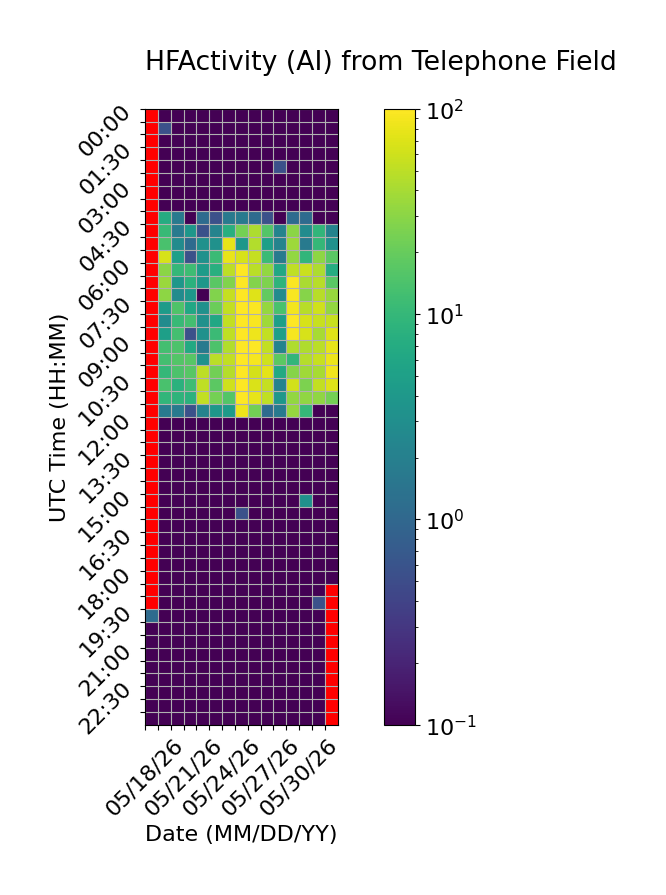

Values plotted in this chart, from the file beside it:
Time (UTC), 05/18/26, 05/19/26, 05/20/26, 05/21/26, 05/22/26, 05/23/26, 05/24/26, 05/25/26, 05/26/26, 05/27/26, 05/28/26, 05/29/26, 05/30/26, 05/31/26, 06/01/26
00:00, , 0.0, 0.0, 0.0, 0.0, 0.0, 0.0, 0.0, 0.0, 0.0, 0.0, 0.0, 0.0, 0.0, 0.0
00:30, , 0.5556, 0.0, 0.0, 0.0, 0.0, 0.0, 0.0, 0.0, 0.0, 0.0, 0.0, 0.0, 0.0, 0.0
01:00, , 0.0, 0.0, 0.0, 0.0, 0.0, 0.0, 0.0, 0.0, 0.0, 0.0, 0.0, 0.0, 0.0, 0.0
01:30, , 0.0, 0.0, 0.0, 0.0, 0.0, 0.0, 0.0, 0.0, 0.0, 0.0, 0.0, 0.0, 0.0, 0.0
02:00, , 0.0, 0.0, 0.0, 0.0, 0.0, 0.0, 0.0, 0.0, 0.0, 0.5556, 0.0, 0.0, 0.0, 0.0
02:30, , 0.0, 0.0, 0.0, 0.0, 0.0, 0.0, 0.0, 0.0, 0.0, 0.0, 0.0, 0.0, 0.0, 0.0
03:00, , 0.0, 0.0, 0.0, 0.0, 0.0, 0.0, 0.0, 0.0, 0.0, 0.0, 0.0, 0.0, 0.0, 0.0
03:30, , 0.0, 0.0, 0.0, 0.0, 0.0, 0.0, 0.0, 0.0, 0.0, 0.0, 0.0, 0.0, 0.0, 0.0
04:00, , 7.222, 1.667, 0.0, 1.111, 0.5556, 1.667, 1.667, 1.111, 0.5556, 0.0, 1.111, 1.111, 0.0, 0.0
04:30, , 10.56, 1.667, 3.889, 0.5556, 2.222, 7.778, 23.33, 42.22, 15.56, 2.222, 30.0, 2.778, 9.444, 2.222
05:00, , 13.89, 2.778, 1.111, 3.333, 3.333, 77.22, 3.889, 45.56, 5.0, 2.222, 36.67, 1.667, 10.0, 3.333
05:30, , 66.11, 5.0, 0.5556, 3.333, 11.11, 79.44, 66.11, 54.44, 11.11, 1.667, 32.22, 9.444, 31.11, 17.22
06:00, , 30.0, 10.0, 11.67, 4.444, 7.778, 50.0, 99.44, 48.33, 32.78, 6.111, 52.22, 57.78, 42.22, 7.222
06:30, , 35.56, 3.889, 8.333, 3.889, 17.22, 26.67, 100.0, 27.78, 26.11, 8.889, 96.67, 41.67, 47.78, 17.22
07:00, , 31.11, 2.778, 3.889, 0.0, 26.67, 55.0, 100.0, 70.56, 18.89, 2.778, 92.78, 28.33, 47.78, 34.44
07:30, , 4.444, 15.0, 6.111, 3.333, 21.11, 53.33, 100.0, 96.67, 33.89, 13.89, 89.44, 47.22, 60.0, 32.22
08:00, , 2.778, 10.56, 12.78, 3.333, 6.111, 53.33, 100.0, 93.89, 37.22, 5.0, 98.89, 65.0, 56.67, 55.56
08:30, , 5.0, 12.78, 0.5556, 3.333, 11.11, 51.11, 100.0, 83.33, 52.78, 5.0, 91.67, 65.0, 40.56, 70.56
09:00, , 12.78, 14.44, 6.667, 1.667, 14.44, 45.56, 100.0, 97.78, 52.78, 2.222, 44.44, 44.44, 48.89, 77.22
09:30, , 12.78, 15.56, 16.67, 3.333, 48.89, 53.33, 100.0, 90.56, 60.56, 17.78, 9.444, 46.67, 56.67, 82.22
10:00, , 10.0, 14.44, 16.67, 50.56, 22.78, 46.67, 100.0, 63.33, 75.56, 6.667, 28.89, 37.78, 40.0, 87.22
10:30, , 13.89, 8.333, 11.67, 52.22, 17.78, 60.0, 100.0, 67.78, 54.44, 2.222, 61.67, 25.56, 52.78, 70.56
11:00, , 9.444, 8.889, 8.333, 53.33, 23.33, 15.56, 100.0, 78.33, 51.67, 3.889, 32.78, 31.67, 31.67, 23.89
11:30, , 1.667, 1.667, 0.5556, 2.222, 3.889, 4.444, 84.44, 22.78, 1.111, 1.667, 33.33, 10.0, 0.0, 0.0
12:00, , 0.0, 0.0, 0.0, 0.0, 0.0, 0.0, 0.0, 0.0, 0.0, 0.0, 0.0, 0.0, 0.0, 0.0
12:30, , 0.0, 0.0, 0.0, 0.0, 0.0, 0.0, 0.0, 0.0, 0.0, 0.0, 0.0, 0.0, 0.0, 0.0
13:00, , 0.0, 0.0, 0.0, 0.0, 0.0, 0.0, 0.0, 0.0, 0.0, 0.0, 0.0, 0.0, 0.0, 0.0
13:30, , 0.0, 0.0, 0.0, 0.0, 0.0, 0.0, 0.0, 0.0, 0.0, 0.0, 0.0, 0.0, 0.0, 0.0
14:00, , 0.0, 0.0, 0.0, 0.0, 0.0, 0.0, 0.0, 0.0, 0.0, 0.0, 0.0, 0.0, 0.0, 0.0
14:30, , 0.0, 0.0, 0.0, 0.0, 0.0, 0.0, 0.0, 0.0, 0.0, 0.0, 0.0, 0.0, 0.0, 0.0
15:00, , 0.0, 0.0, 0.0, 0.0, 0.0, 0.0, 0.0, 0.0, 0.0, 0.0, 0.0, 3.333, 0.0, 0.0
15:30, , 0.0, 0.0, 0.0, 0.0, 0.0, 0.0, 0.5556, 0.0, 0.0, 0.0, 0.0, 0.0, 0.0, 0.0
16:00, , 0.0, 0.0, 0.0, 0.0, 0.0, 0.0, 0.0, 0.0, 0.0, 0.0, 0.0, 0.0, 0.0, 0.0
16:30, , 0.0, 0.0, 0.0, 0.0, 0.0, 0.0, 0.0, 0.0, 0.0, 0.0, 0.0, 0.0, 0.0, 0.0
17:00, , 0.0, 0.0, 0.0, 0.0, 0.0, 0.0, 0.0, 0.0, 0.0, 0.0, 0.0, 0.0, 0.0, 0.0
17:30, , 0.0, 0.0, 0.0, 0.0, 0.0, 0.0, 0.0, 0.0, 0.0, 0.0, 0.0, 0.0, 0.0, 0.0
18:00, , 0.0, 0.0, 0.0, 0.0, 0.0, 0.0, 0.0, 0.0, 0.0, 0.0, 0.0, 0.0, 0.0, 0.0
18:30, , 0.0, 0.0, 0.0, 0.0, 0.0, 0.0, 0.0, 0.0, 0.0, 0.0, 0.0, 0.0, 0.0, 
19:00, , 0.0, 0.0, 0.0, 0.0, 0.0, 0.0, 0.0, 0.0, 0.0, 0.0, 0.0, 0.0, 0.5556, 
19:30, 1.111, 0.0, 0.0, 0.0, 0.0, 0.0, 0.0, 0.0, 0.0, 0.0, 0.0, 0.0, 0.0, 0.0, 
20:00, 0.0, 0.0, 0.0, 0.0, 0.0, 0.0, 0.0, 0.0, 0.0, 0.0, 0.0, 0.0, 0.0, 0.0, 
20:30, 0.0, 0.0, 0.0, 0.0, 0.0, 0.0, 0.0, 0.0, 0.0, 0.0, 0.0, 0.0, 0.0, 0.0, 
21:00, 0.0, 0.0, 0.0, 0.0, 0.0, 0.0, 0.0, 0.0, 0.0, 0.0, 0.0, 0.0, 0.0, 0.0, 
21:30, 0.0, 0.0, 0.0, 0.0, 0.0, 0.0, 0.0, 0.0, 0.0, 0.0, 0.0, 0.0, 0.0, 0.0, 
22:00, 0.0, 0.0, 0.0, 0.0, 0.0, 0.0, 0.0, 0.0, 0.0, 0.0, 0.0, 0.0, 0.0, 0.0, 
22:30, 0.0, 0.0, 0.0, 0.0, 0.0, 0.0, 0.0, 0.0, 0.0, 0.0, 0.0, 0.0, 0.0, 0.0, 
23:00, 0.0, 0.0, 0.0, 0.0, 0.0, 0.0, 0.0, 0.0, 0.0, 0.0, 0.0, 0.0, 0.0, 0.0, 
23:30, 0.0, 0.0, 0.0, 0.0, 0.0, 0.0, 0.0, 0.0, 0.0, 0.0, 0.0, 0.0, 0.0, 0.0, 
